Labelled photos from "images", an image-classification folder in 2026-1-NCC5/Projeto2. The possible labels are: acucar, arroz, cafe, feijao, outros.

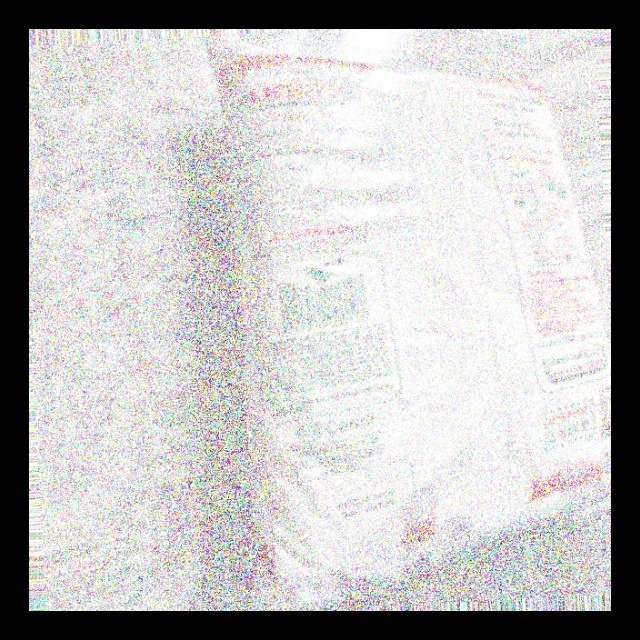
Label: acucar

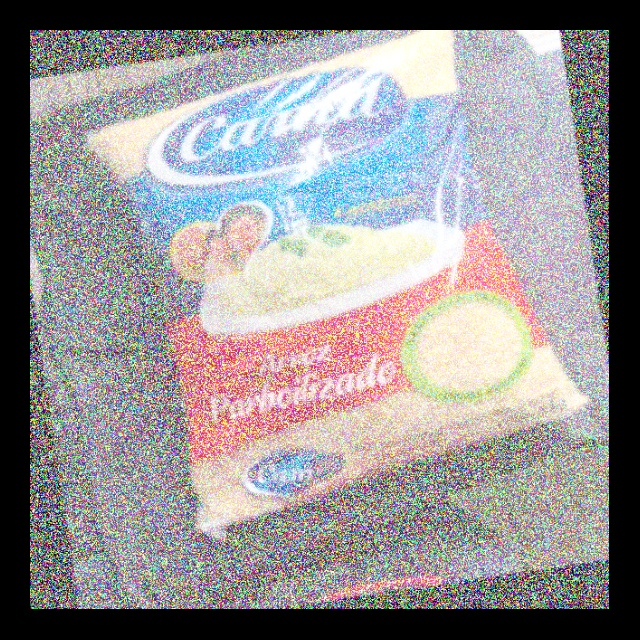
Label: arroz

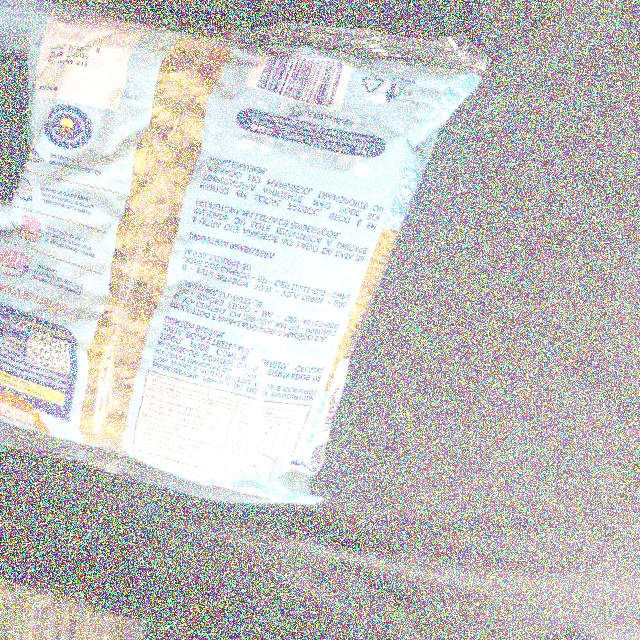
Label: outros

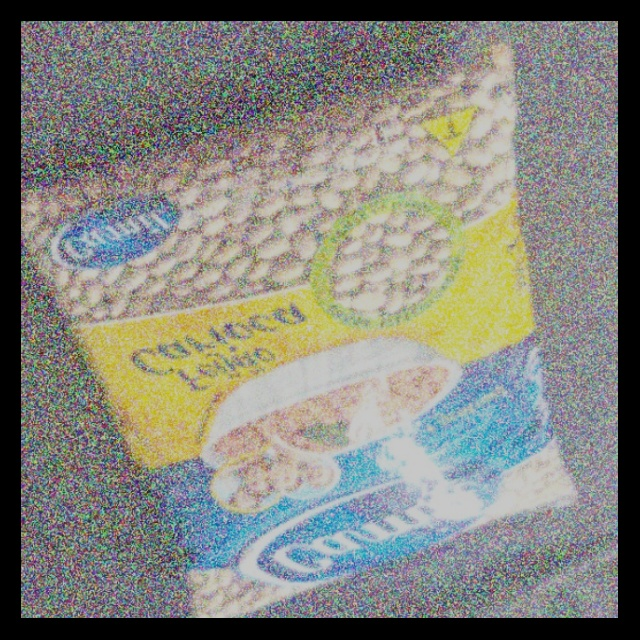
Label: feijao

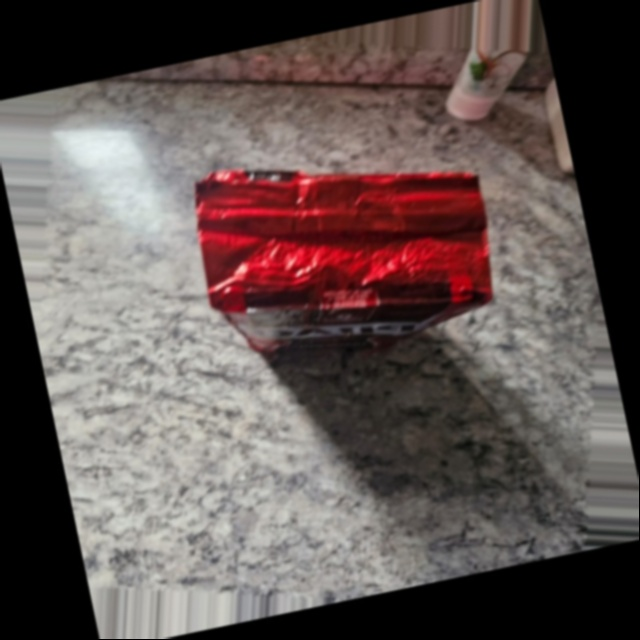
Label: cafe

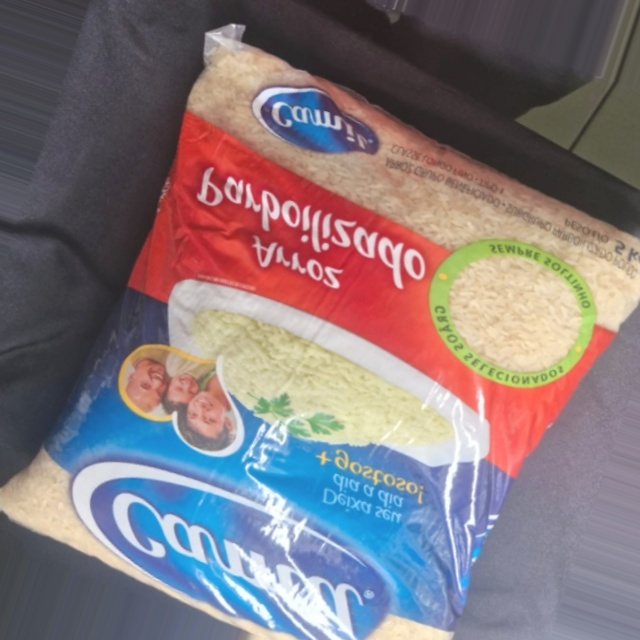
Label: arroz
